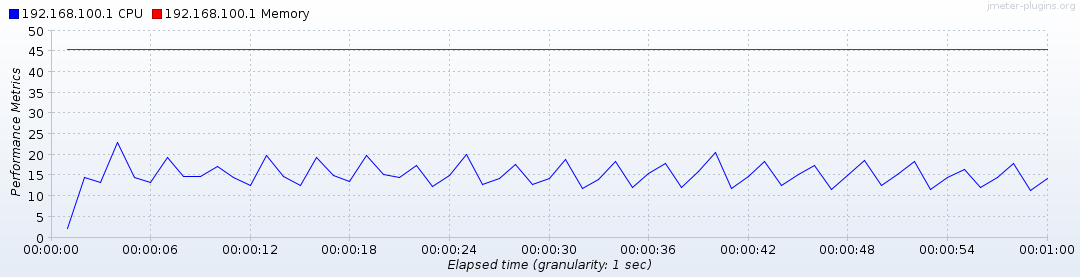

Source data for this figure (header and first rows):
Elapsed time, 192.168.100.1 CPU, 192.168.100.1 Memory
10:19:14.0, 2.343, 45.42
10:19:15.0, 14.69, 45.42
10:19:16.0, 13.3, 45.43
10:19:17.0, 23.18, 45.44
10:19:18.0, 14.73, 45.44
10:19:19.0, 13.49, 45.43
10:19:20.0, 19.49, 45.44
10:19:21.0, 14.83, 45.47
10:19:22.0, 14.83, 45.44
10:19:23.0, 17.27, 45.45
10:19:24.0, 14.62, 45.44
10:19:25.0, 12.56, 45.46
10:19:26.0, 19.84, 45.46
10:19:27.0, 14.76, 45.46
10:19:28.0, 12.66, 45.45
10:19:29.0, 19.39, 45.46
10:19:30.0, 15.06, 45.46
10:19:31.0, 13.77, 45.45
10:19:32.0, 19.85, 45.45
10:19:33.0, 15.22, 45.46
10:19:34.0, 14.54, 45.46
10:19:35.0, 17.62, 45.46
10:19:36.0, 12.5, 45.47
10:19:37.0, 15.1, 45.47
10:19:38.0, 20.05, 45.47
10:19:39.0, 12.82, 45.47
10:19:40.0, 14.43, 45.47
10:19:41.0, 17.86, 45.47
10:19:42.0, 12.94, 45.46
10:19:43.0, 14.39, 45.47
10:19:44.0, 19.06, 45.47
10:19:45.0, 12.05, 45.48
10:19:46.0, 14.1, 45.48
10:19:47.0, 18.51, 45.48
10:19:48.0, 12.28, 45.48
10:19:49.0, 15.64, 45.47
10:19:50.0, 17.95, 45.48
10:19:51.0, 12.31, 45.48
10:19:52.0, 16.11, 45.48
10:19:53.0, 20.61, 45.48
10:19:54.0, 12.02, 45.48
10:19:55.0, 14.97, 45.48
10:19:56.0, 18.41, 45.48
10:19:57.0, 12.56, 45.48
10:19:58.0, 15.42, 45.48
10:19:59.0, 17.43, 45.49
10:20:00.0, 11.82, 45.48
10:20:01.0, 15.09, 45.48
10:20:02.0, 18.77, 45.49
10:20:03.0, 12.69, 45.48
10:20:04.0, 15.42, 45.48
10:20:05.0, 18.46, 45.5
10:20:06.0, 11.6, 45.49
10:20:07.0, 14.65, 45.49
10:20:08.0, 16.49, 45.49
10:20:09.0, 12.24, 45.49
10:20:10.0, 14.54, 45.48
10:20:11.0, 18.06, 45.49
10:20:12.0, 11.54, 45.49
10:20:13.0, 14.32, 45.49
... 1 more rows
